3-way image classification set "data" from GitHub (nurddeenIbra/cropland-mapping); label vocabulary: building, cropland, uncultivated land.

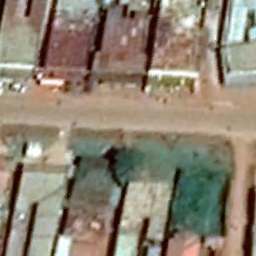
Label: building

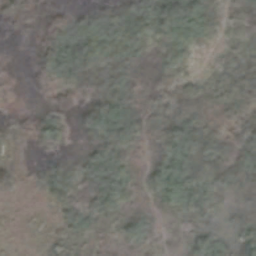
Label: uncultivated land

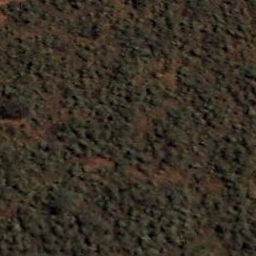
Label: uncultivated land

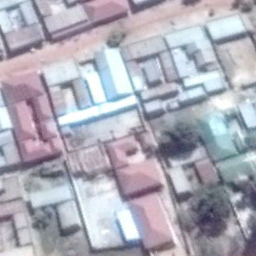
Label: building

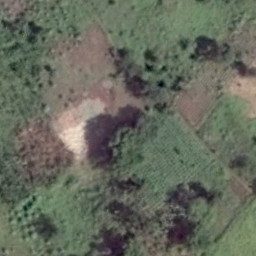
Label: cropland

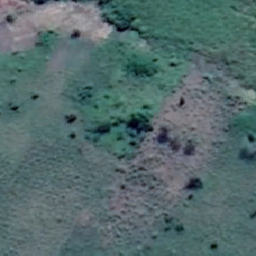
Label: cropland
